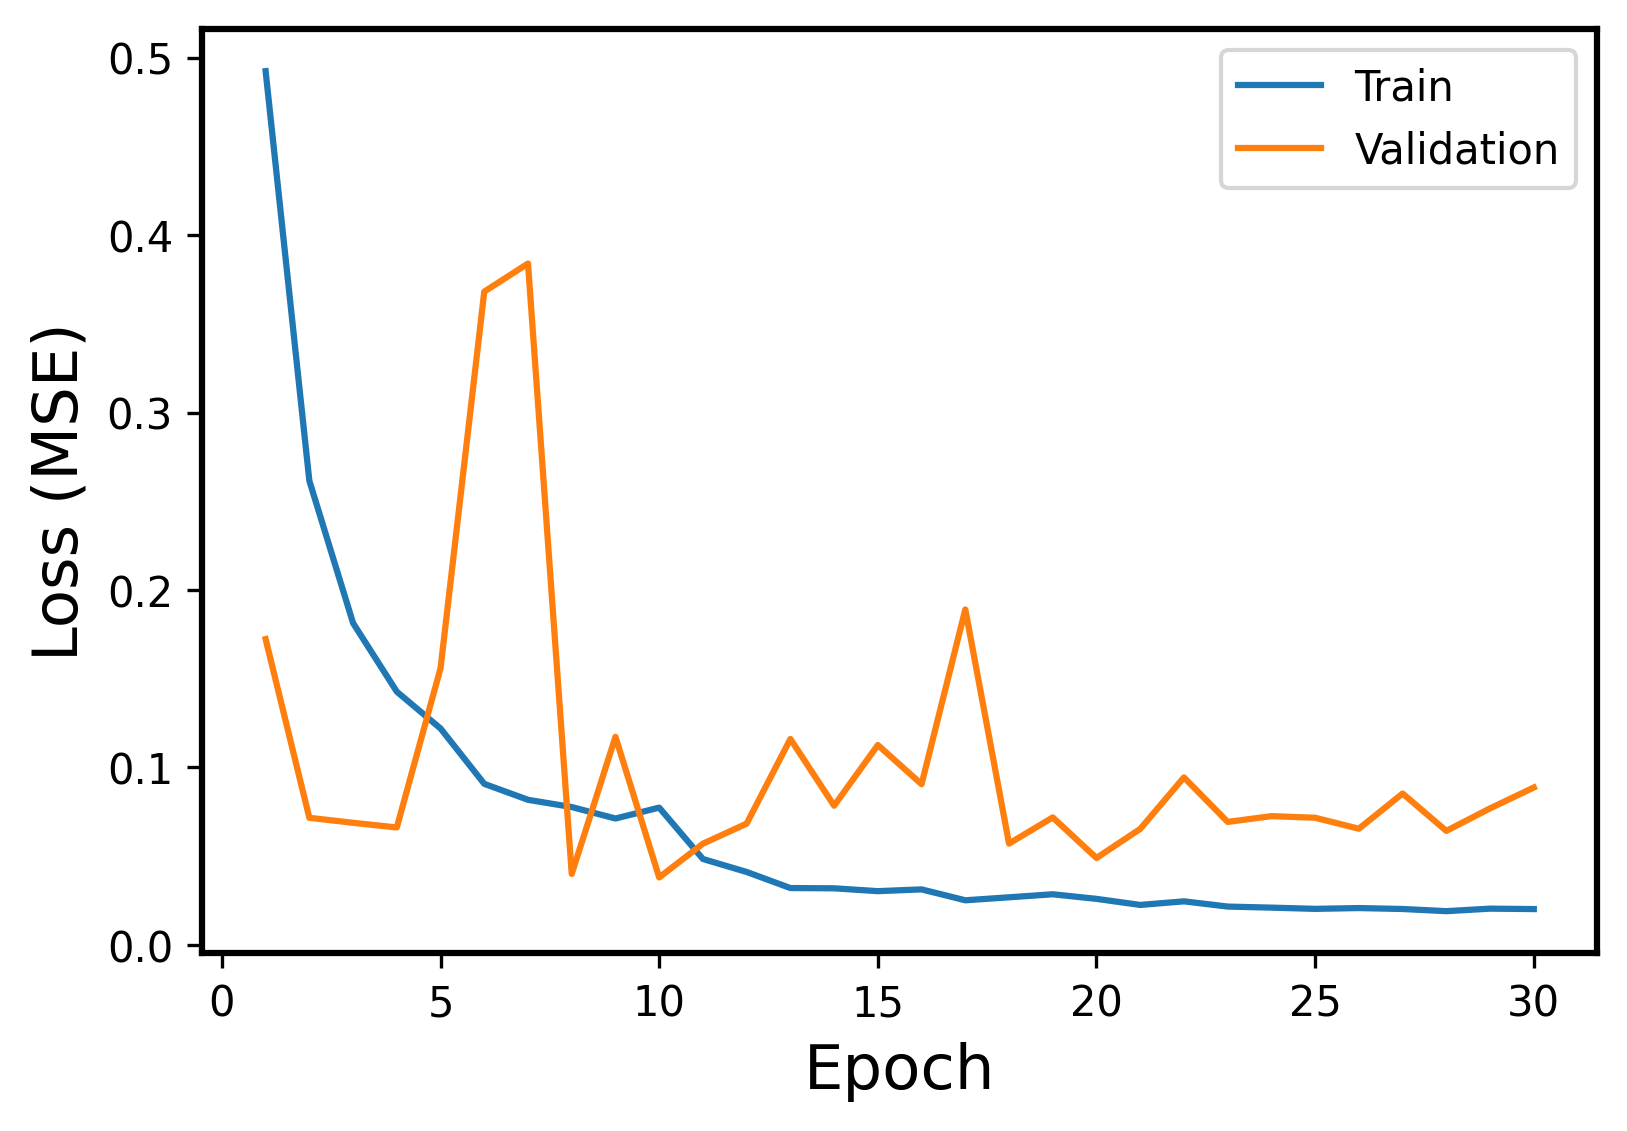

Values plotted in this chart, from the file beside it:
Epoch, Events, Error
1, Train, 0.4924
1, Validation, 0.1723
2, Train, 0.2615
2, Validation, 0.07162
3, Train, 0.1813
3, Validation, 0.0688
4, Train, 0.1427
4, Validation, 0.06617
5, Train, 0.1219
5, Validation, 0.1559
6, Train, 0.09075
6, Validation, 0.3681
7, Train, 0.08176
7, Validation, 0.3839
8, Train, 0.07768
8, Validation, 0.04
9, Train, 0.07121
9, Validation, 0.1172
10, Train, 0.07736
10, Validation, 0.03801
11, Train, 0.0484
11, Validation, 0.05703
12, Train, 0.04109
12, Validation, 0.06834
13, Train, 0.03203
13, Validation, 0.116
14, Train, 0.03188
14, Validation, 0.07843
15, Train, 0.03028
15, Validation, 0.1126
16, Train, 0.03128
16, Validation, 0.09055
17, Train, 0.02513
17, Validation, 0.189
18, Train, 0.02682
18, Validation, 0.0571
19, Train, 0.02852
19, Validation, 0.07183
20, Train, 0.02594
20, Validation, 0.04897
21, Train, 0.02252
21, Validation, 0.06536
22, Train, 0.02455
22, Validation, 0.09438
23, Train, 0.0216
23, Validation, 0.06929
24, Train, 0.02099
24, Validation, 0.07256
25, Train, 0.02031
25, Validation, 0.07165
26, Train, 0.02075
26, Validation, 0.06546
27, Train, 0.02023
27, Validation, 0.0853
28, Train, 0.019
28, Validation, 0.06424
29, Train, 0.02043
29, Validation, 0.07694
30, Train, 0.02018
30, Validation, 0.08869
